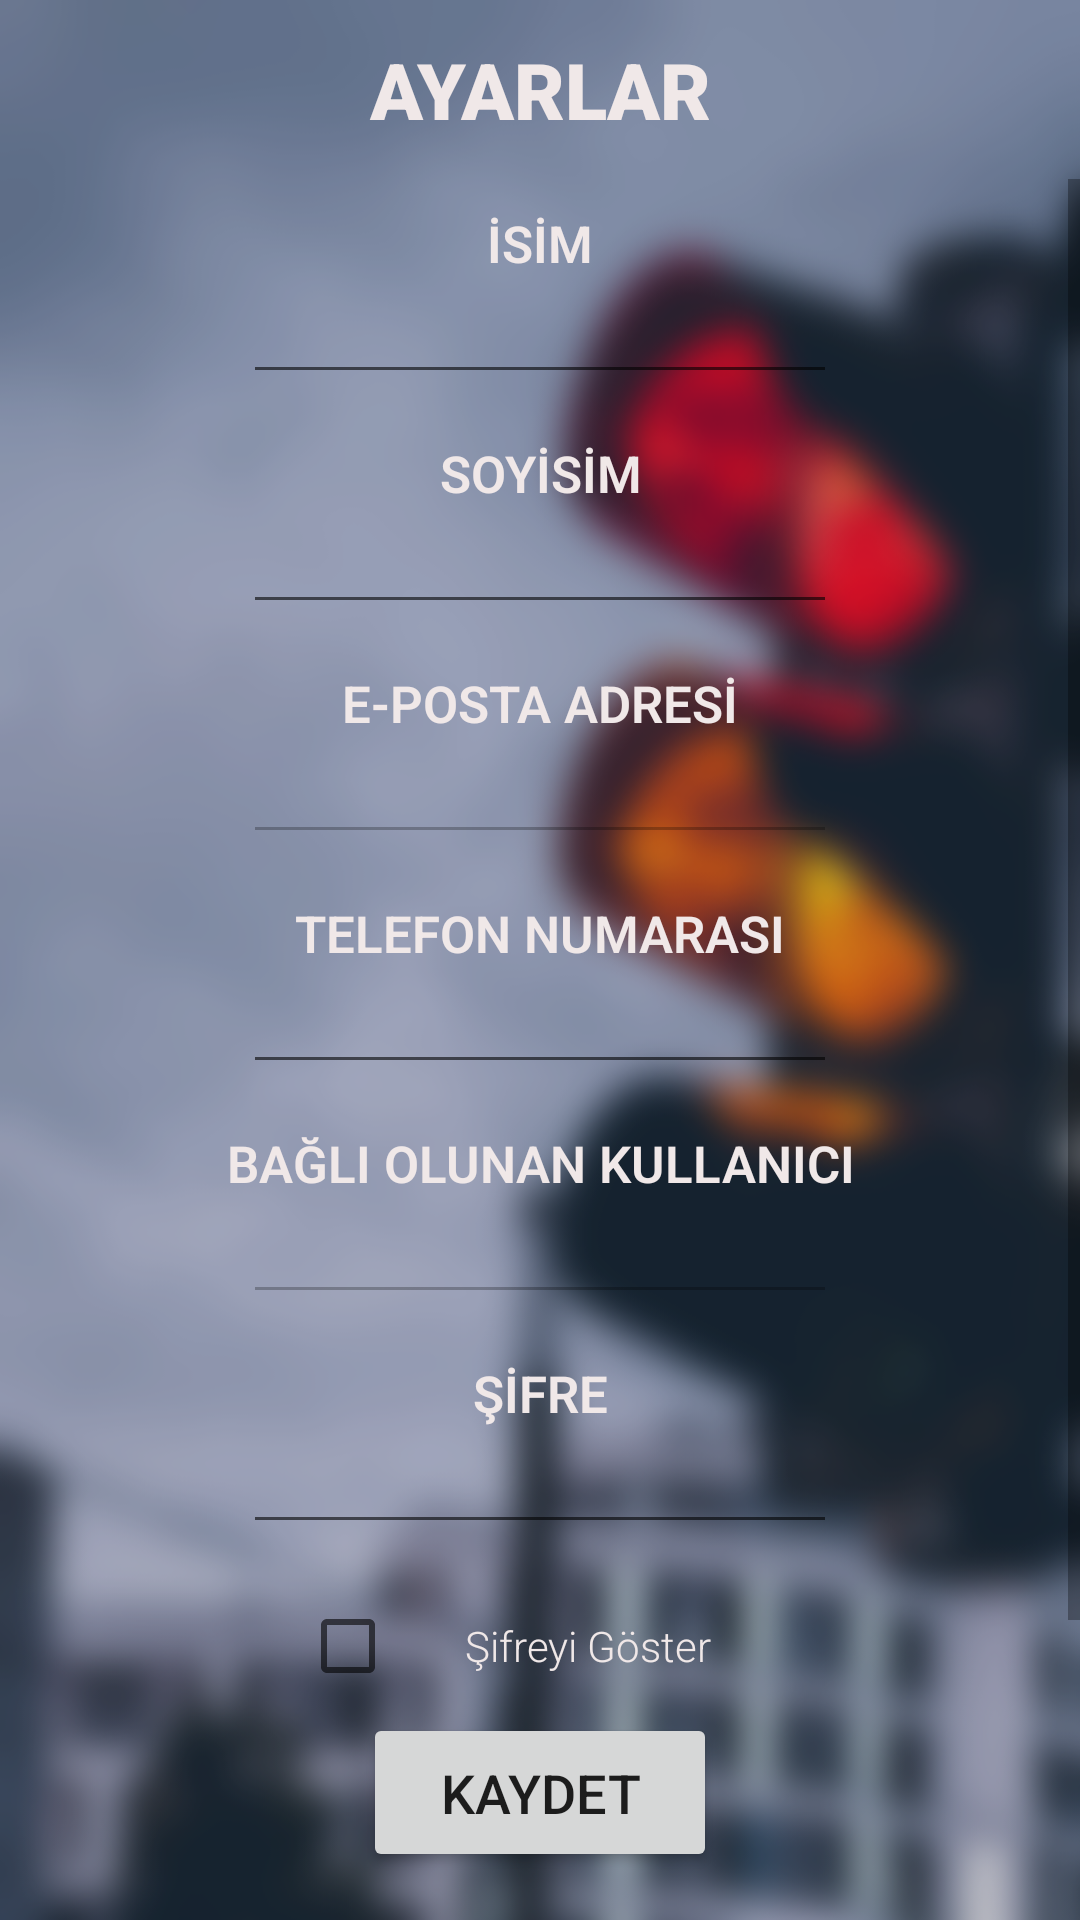

This screen was rendered from an Android layout file. Write that file and the resources it references.
<!-- AndroidManifest.xml: application theme AppTheme.ObjectDetection -->
<!-- res/layout/bireysel_settings_screen.xml -->
<?xml version="1.0" encoding="utf-8"?>
<androidx.constraintlayout.widget.ConstraintLayout xmlns:android="http://schemas.android.com/apk/res/android"
    xmlns:app="http://schemas.android.com/apk/res-auto"
    xmlns:tools="http://schemas.android.com/tools"
    android:layout_width="match_parent"
    android:layout_height="match_parent"
    android:background="@drawable/bireysel_background"
    tools:context=".LoginScreen.LoginScreenMain">

    <TextView
        android:id="@+id/textView5"
        android:layout_width="match_parent"
        android:layout_height="wrap_content"
        android:fontFamily="sans-serif-black"
        android:text="AYARLAR"
        android:textAlignment="center"
        android:textColor="#f0e8e8"
        android:textSize="26sp"
        android:textStyle="bold"
        app:layout_constraintBottom_toTopOf="@+id/scrollView4"
        app:layout_constraintEnd_toEndOf="parent"
        app:layout_constraintStart_toStartOf="parent"
        app:layout_constraintTop_toTopOf="parent" />

    <ScrollView
        android:id="@+id/scrollView4"
        android:layout_width="match_parent"
        android:layout_height="521dp"
        app:layout_constraintBottom_toBottomOf="parent"
        app:layout_constraintEnd_toEndOf="parent"
        app:layout_constraintStart_toStartOf="parent"
        app:layout_constraintTop_toTopOf="parent">

        <LinearLayout
            android:layout_width="match_parent"
            android:layout_height="wrap_content"
            android:orientation="vertical">

            <TextView
                android:id="@+id/textView6"
                android:layout_width="match_parent"
                android:layout_height="wrap_content"
                android:layout_marginTop="10dp"
                android:fontFamily="sans-serif-light"
                android:text="İSİM"
                android:textAlignment="center"
                android:textColor="#f0e8e8"
                android:textSize="17sp"
                android:textStyle="bold" />

            <EditText
                android:id="@+id/bss_firstNameET"
                android:layout_width="match_parent"
                android:layout_height="39dp"
                android:layout_marginStart="81dp"
                android:layout_marginEnd="81dp"
                android:layout_marginBottom="10dp"
                android:ems="10"
                android:fontFamily="sans-serif-condensed-light"
                android:inputType="textPersonName"
                android:textAlignment="center"
                android:textColor="#f0e8e8"
                android:textSize="18sp" />

            <TextView
                android:id="@+id/textView8"
                android:layout_width="match_parent"
                android:layout_height="wrap_content"
                android:layout_marginTop="5dp"
                android:fontFamily="sans-serif-light"
                android:text="SOYİSİM"
                android:textAlignment="center"
                android:textColor="#f0e8e8"
                android:textSize="17sp"
                android:textStyle="bold" />

            <EditText
                android:id="@+id/bss_lastNameET"
                android:layout_width="match_parent"
                android:layout_height="39dp"
                android:layout_marginStart="81dp"
                android:layout_marginEnd="81dp"
                android:layout_marginBottom="10dp"
                android:ems="10"
                android:fontFamily="sans-serif-condensed-light"
                android:inputType="textPersonName"
                android:textAlignment="center"
                android:textColor="#f0e8e8"
                android:textSize="18sp" />

            <TextView
                android:id="@+id/textView9"
                android:layout_width="match_parent"
                android:layout_height="wrap_content"
                android:layout_marginTop="5dp"
                android:fontFamily="sans-serif-light"
                android:text="E-POSTA ADRESİ"
                android:textAlignment="center"
                android:textColor="#f0e8e8"
                android:textSize="17sp"
                android:textStyle="bold" />

            <EditText
                android:id="@+id/bss_mailET"
                android:layout_width="match_parent"
                android:layout_height="39dp"
                android:layout_marginStart="81dp"
                android:layout_marginEnd="81dp"
                android:layout_marginBottom="10dp"
                android:ems="10"
                android:enabled="false"
                android:fontFamily="sans-serif-condensed-light"
                android:inputType="textPersonName"
                android:textAlignment="center"
                android:textColor="#f0e8e8"
                android:textSize="18sp" />

            <TextView
                android:id="@+id/textView10"
                android:layout_width="match_parent"
                android:layout_height="wrap_content"
                android:layout_marginTop="5dp"
                android:fontFamily="sans-serif-light"
                android:text="TELEFON NUMARASI"
                android:textAlignment="center"
                android:textColor="#f0e8e8"
                android:textSize="17sp"
                android:textStyle="bold" />

            <EditText
                android:id="@+id/bss_phoneNoET"
                android:layout_width="match_parent"
                android:layout_height="39dp"
                android:layout_marginStart="81dp"
                android:layout_marginEnd="81dp"
                android:layout_marginBottom="10dp"
                android:ems="10"
                android:fontFamily="sans-serif-condensed-light"
                android:inputType="textPersonName"
                android:textAlignment="center"
                android:textColor="#f0e8e8"
                android:textSize="18sp" />

            <TextView
                android:id="@+id/textView11"
                android:layout_width="match_parent"
                android:layout_height="wrap_content"
                android:layout_marginTop="5dp"
                android:fontFamily="sans-serif-light"
                android:text="BAĞLI OLUNAN KULLANICI"
                android:textAlignment="center"
                android:textColor="#f0e8e8"
                android:textSize="17sp"
                android:textStyle="bold" />

            <EditText
                android:id="@+id/bss_rootNameET"
                android:layout_width="match_parent"
                android:layout_height="39dp"
                android:layout_marginStart="81dp"
                android:layout_marginEnd="81dp"
                android:layout_marginBottom="10dp"
                android:ems="10"
                android:enabled="false"
                android:fontFamily="sans-serif-condensed-light"
                android:inputType="textPersonName"
                android:password="false"
                android:textAlignment="center"
                android:textColor="#f0e8e8"
                android:textSize="18sp" />

            <TextView
                android:id="@+id/textView12"
                android:layout_width="match_parent"
                android:layout_height="wrap_content"
                android:layout_marginTop="5dp"
                android:fontFamily="sans-serif-light"
                android:text="ŞİFRE"
                android:textAlignment="center"
                android:textColor="#f0e8e8"
                android:textSize="17sp"
                android:textStyle="bold" />

            <EditText
                android:id="@+id/bss_passwordET"
                android:layout_width="match_parent"
                android:layout_height="39dp"
                android:layout_marginStart="81dp"
                android:layout_marginEnd="81dp"
                android:layout_marginBottom="10dp"
                android:ems="10"
                android:fontFamily="sans-serif-condensed-light"
                android:inputType="textPersonName"
                android:password="true"
                android:textAlignment="center"
                android:textColor="#f0e8e8"
                android:textSize="18sp" />

            <CheckBox
                android:id="@+id/bss_showPasswordCHK"
                android:layout_width="match_parent"
                android:layout_height="wrap_content"
                android:layout_marginLeft="100dp"
                android:layout_marginRight="100dp"
                android:fontFamily="sans-serif-light"
                android:text="Şifreyi Göster"
                android:textAlignment="center"
                android:textColor="#f0e8e8" />

            <Button
                android:id="@+id/bss_errorMessageTXT"
                android:layout_width="match_parent"
                android:layout_height="wrap_content"
                android:layout_marginStart="67dp"
                android:layout_marginEnd="67dp"
                android:layout_marginBottom="4dp"
                android:background="#B3CF2929"
                android:fontFamily="sans-serif-light"
                android:text="-"
                android:textAlignment="center"
                android:textColor="#DAD4D4"
                android:textSize="16sp"
                android:textStyle="bold"
                android:visibility="invisible"
                app:flow_horizontalAlign="center" />
        </LinearLayout>
    </ScrollView>

    <Button
        android:id="@+id/bss_saveSettingsBTN"
        android:layout_width="118dp"
        android:layout_height="53dp"
        android:layout_marginStart="162dp"
        android:layout_marginEnd="162dp"
        android:layout_marginBottom="16dp"
        android:fontFamily="sans-serif-medium"
        android:text="KAYDET"
        android:textSize="18sp"
        app:layout_constraintBottom_toBottomOf="parent"
        app:layout_constraintEnd_toEndOf="parent"
        app:layout_constraintStart_toStartOf="parent" />

</androidx.constraintlayout.widget.ConstraintLayout>
<!-- resources referenced by this layout -->
<resources>
  <!-- drawable bireysel_background: png bitmap (drawable-v24, 285285 bytes) -->
  <style name="AppTheme.ObjectDetection" parent="Theme.MaterialComponents.DayNight.DarkActionBar">
          
          <item name="colorPrimary">@color/colorPrimary</item>
          <item name="colorPrimaryDark">@color/colorPrimaryDark</item>
          <item name="colorAccent">@color/colorAccent</item>
          <item name="windowActionBar">false</item>
          <item name="windowNoTitle">true</item>
      </style>
  <color name="colorPrimary">#44748D</color>
  <color name="colorPrimaryDark">#1F3541</color>
  <color name="colorAccent">#58333B</color>
</resources>
